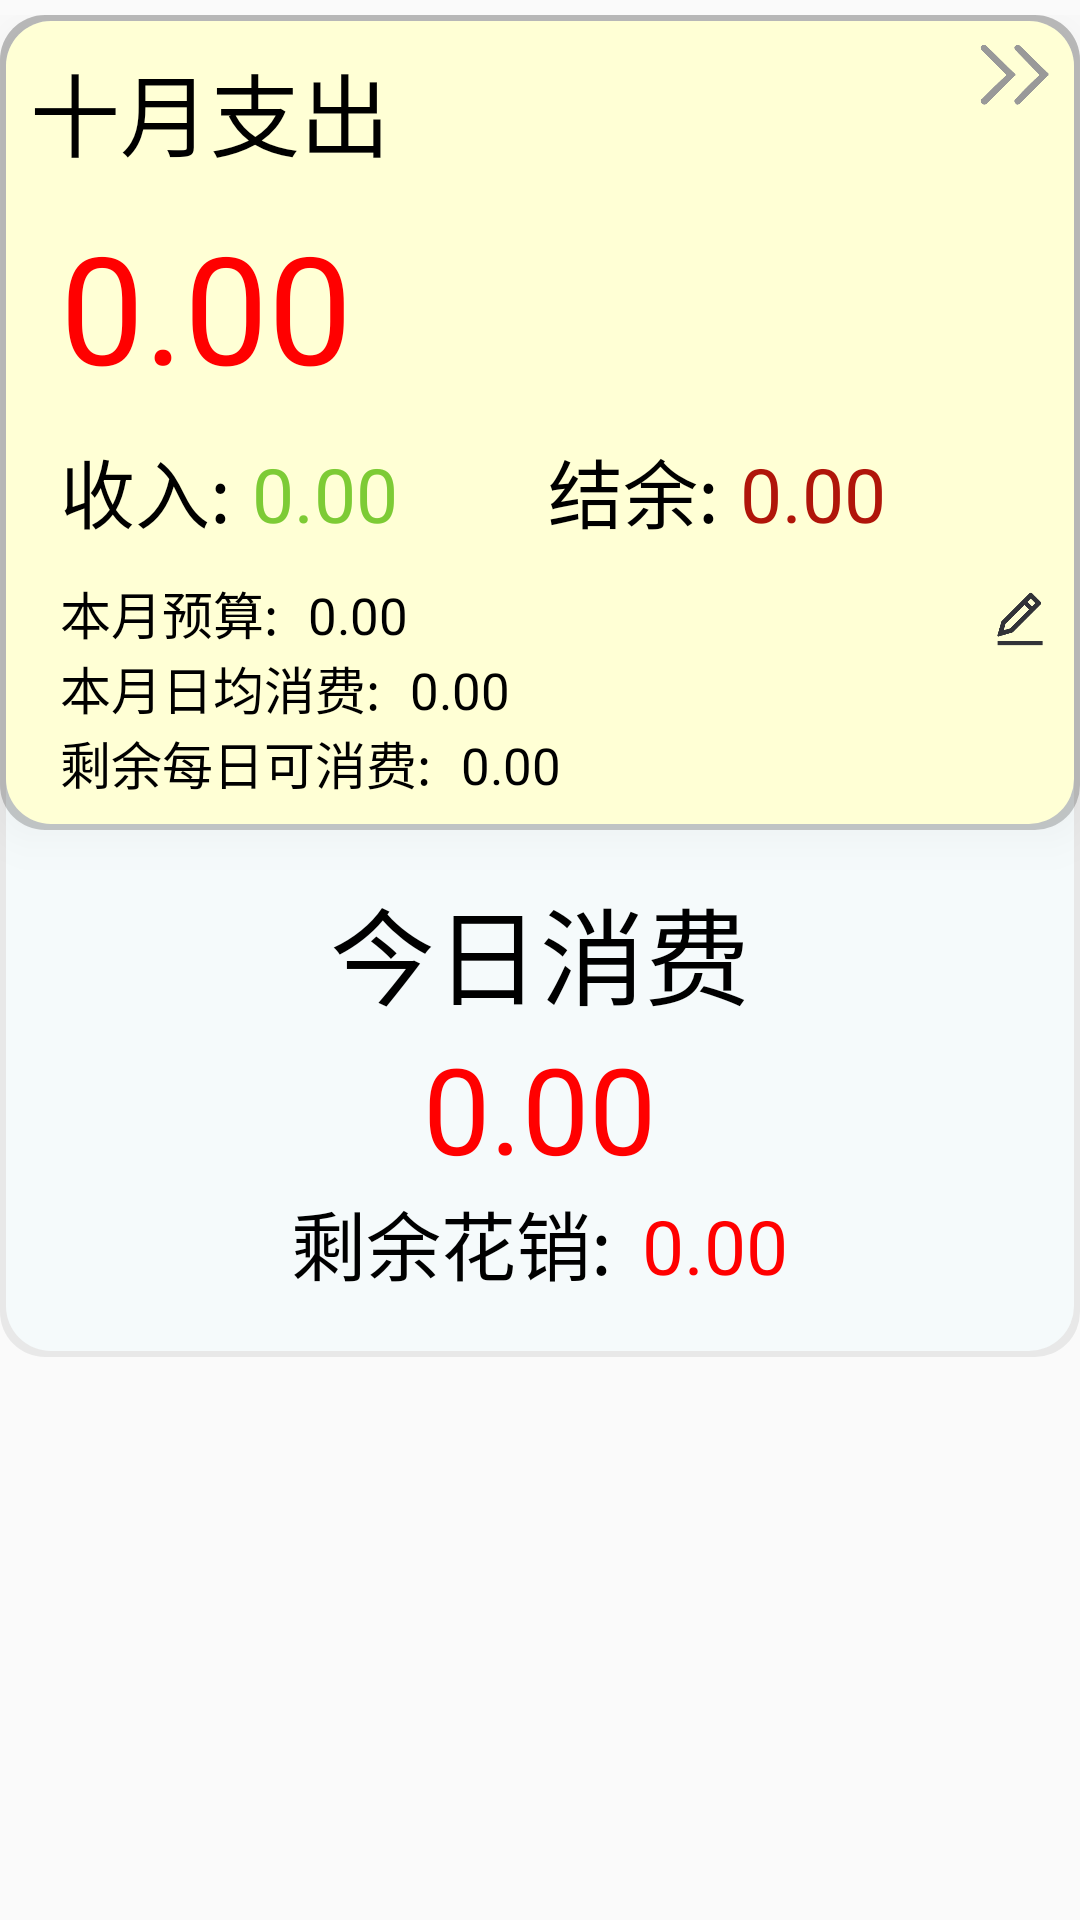

Layout XML and referenced resources for this Android screen:
<!-- AndroidManifest.xml: application theme Theme.Jizhang -->
<!-- res/layout/fragment_page1.xml -->
<?xml version="1.0" encoding="utf-8"?>
<FrameLayout xmlns:android="http://schemas.android.com/apk/res/android"
    xmlns:tools="http://schemas.android.com/tools"
    android:layout_width="match_parent"
    android:layout_height="match_parent"
    tools:context=".Page1">

    <RelativeLayout
        android:layout_width="match_parent"
        android:layout_height="match_parent">

        <RelativeLayout
            android:layout_width="wrap_content"
            android:layout_height="wrap_content"
            android:layout_marginTop="5dp"
            android:background="@drawable/p1_background">
            
            <LinearLayout
                android:id="@+id/p1_Lin_1"
                android:layout_width="match_parent"
                android:layout_height="wrap_content"
                android:background="@drawable/mon_background"
                android:elevation="8dp"
                android:orientation="vertical">

                
                <RelativeLayout
                    android:layout_width="match_parent"
                    android:layout_height="wrap_content"
                    android:layout_gravity="center_vertical"
                    android:layout_marginTop="10dp">

                    <TextView
                        android:id="@+id/p1_month"
                        android:layout_width="wrap_content"
                        android:layout_height="wrap_content"
                        android:layout_marginStart="10dp"
                        android:text="十月支出"
                        android:textColor="@color/black"
                        android:textSize="30sp" />


                    <Button
                        android:id="@+id/p1_enter"
                        android:layout_width="25dp"
                        android:layout_height="20dp"
                        android:layout_alignParentEnd="true"
                        android:layout_marginEnd="10dp"
                        android:background="@drawable/mon_more" />
                </RelativeLayout>

                
                <RelativeLayout
                    android:layout_width="match_parent"
                    android:layout_height="wrap_content"
                    android:layout_gravity="center_vertical"
                    android:layout_marginTop="10dp">

                    <TextView
                        android:id="@+id/p1_m_pay"
                        android:layout_width="wrap_content"
                        android:layout_height="wrap_content"
                        android:layout_marginStart="20dp"
                        android:text="0.00"
                        android:textColor="@color/red"
                        android:textSize="50sp" />
                </RelativeLayout>

                
                <LinearLayout
                    android:layout_width="match_parent"
                    android:layout_height="wrap_content"
                    android:layout_marginTop="10dp"
                    android:orientation="horizontal">

                    <TextView
                        android:layout_width="wrap_content"
                        android:layout_height="wrap_content"
                        android:layout_marginStart="20dp"
                        android:text="收入:"
                        android:textColor="@color/black"
                        android:textSize="25sp" />

                    <TextView
                        android:id="@+id/p1_m_income"
                        android:layout_width="wrap_content"
                        android:layout_height="wrap_content"
                        android:layout_marginStart="7dp"
                        android:text="0.00"
                        android:textColor="@color/income"
                        android:textSize="25sp" />

                    <TextView
                        android:layout_width="wrap_content"
                        android:layout_height="wrap_content"
                        android:layout_marginStart="50dp"
                        android:text="结余:"
                        android:textColor="@color/black"
                        android:textSize="25sp" />

                    <TextView
                        android:id="@+id/p1_m_surplus"
                        android:layout_width="wrap_content"
                        android:layout_height="wrap_content"
                        android:layout_marginStart="7dp"
                        android:text="0.00"
                        android:textColor="@color/surplus"
                        android:textSize="25sp" />


                </LinearLayout>

                <LinearLayout
                    android:layout_width="match_parent"
                    android:layout_height="wrap_content"
                    android:layout_marginTop="10dp"
                    android:orientation="horizontal">

                    <TextView
                        android:layout_width="wrap_content"
                        android:layout_height="wrap_content"
                        android:layout_marginStart="20dp"
                        android:text="本月预算:"
                        android:textColor="@color/black"
                        android:textSize="17sp" />

                    <TextView
                        android:id="@+id/p1_m_budget"
                        android:layout_width="wrap_content"
                        android:layout_height="wrap_content"
                        android:layout_marginStart="10dp"
                        android:text="0.00"
                        android:textColor="@color/black"
                        android:textSize="17sp" />

                    <View
                        android:layout_width="0dp"
                        android:layout_height="match_parent"
                        android:layout_weight="1" />

                    <Button
                        android:id="@+id/p1_bugetEditor"
                        android:layout_width="20dp"
                        android:layout_height="20dp"
                        android:layout_marginEnd="10dp"
                        android:background="@drawable/editor" />
                </LinearLayout>

                <LinearLayout
                    android:layout_width="match_parent"
                    android:layout_height="wrap_content"
                    android:orientation="horizontal">

                    <TextView
                        android:layout_width="wrap_content"
                        android:layout_height="wrap_content"
                        android:layout_marginStart="20dp"
                        android:text="本月日均消费:"
                        android:textColor="@color/black"
                        android:textSize="17sp" />

                    <TextView
                        android:id="@+id/p1_m_perpay"
                        android:layout_width="wrap_content"
                        android:layout_height="wrap_content"
                        android:layout_marginStart="10dp"
                        android:text="0.00"
                        android:textColor="@color/black"
                        android:textSize="17sp" />
                </LinearLayout>

                <LinearLayout
                    android:layout_width="match_parent"
                    android:layout_height="wrap_content"
                    android:orientation="horizontal">

                    <TextView
                        android:layout_width="wrap_content"
                        android:layout_height="wrap_content"
                        android:layout_marginStart="20dp"
                        android:text="剩余每日可消费:"
                        android:textColor="@color/black"
                        android:textSize="17sp" />

                    <TextView
                        android:id="@+id/p1_m_superpay"
                        android:layout_width="wrap_content"
                        android:layout_height="wrap_content"
                        android:layout_marginStart="10dp"
                        android:text="0.00"
                        android:textColor="@color/black"
                        android:textSize="17sp" />
                </LinearLayout>

                <View
                    android:layout_width="match_parent"
                    android:layout_height="10dp" />

            </LinearLayout>


            
            <LinearLayout
                android:id="@+id/p1_Lin_2"
                android:layout_width="match_parent"
                android:layout_height="wrap_content"
                android:layout_below="@id/p1_Lin_1"
                android:layout_marginTop="15dp"
                android:orientation="vertical">

                <TextView
                    android:layout_width="wrap_content"
                    android:layout_height="wrap_content"
                    android:layout_gravity="center_horizontal"
                    android:text="今日消费"
                    android:textColor="@color/black"
                    android:textSize="35sp" />

                <TextView
                    android:id="@+id/p1_t_pay"
                    android:layout_width="wrap_content"
                    android:layout_height="wrap_content"
                    android:layout_gravity="center_horizontal"
                    android:text="0.00"
                    android:textColor="@color/red"
                    android:textSize="40sp" />

                <LinearLayout
                    android:layout_width="wrap_content"
                    android:layout_height="wrap_content"
                    android:layout_gravity="center_horizontal"
                    android:orientation="horizontal">

                    <TextView
                        android:layout_width="wrap_content"
                        android:layout_height="wrap_content"
                        android:text="剩余花销:"
                        android:textColor="@color/black"
                        android:textSize="25sp"
                        android:layout_marginBottom="20dp"/>

                    <TextView
                        android:id="@+id/p1_t_surplus"
                        android:layout_width="wrap_content"
                        android:layout_height="wrap_content"
                        android:layout_marginStart="10sp"
                        android:text="0.00"
                        android:textColor="@color/red"
                        android:textSize="25sp" />
                </LinearLayout>


            </LinearLayout>
        </RelativeLayout>

        <View
            android:id="@+id/p1_allscreen"
            android:layout_width="match_parent"
            android:layout_height="match_parent"
            android:background="@color/p1_screen"
            android:visibility="gone" />


    </RelativeLayout>
</FrameLayout>
<!-- resources referenced by this layout -->
<resources>
  <color name="black">#FF000000</color>
  <color name="income">#7DCB35</color>
  <color name="p1_screen">#2C000000</color>
  <color name="red">#FF0000</color>
  <color name="surplus">#B0150A</color>
  <!-- drawable editor: png bitmap (drawable, 2703 bytes) -->
  <!-- drawable mon_background (drawable) -->
  <?xml version="1.0" encoding="utf-8"?>
  
  <layer-list xmlns:android="http://schemas.android.com/apk/res/android">
      <item>
          <shape>
              <solid android:color="#33000000"/>
              <corners android:radius="15dp"/>
          </shape>
      </item>
      <item android:top="2dp" android:bottom="2dp" android:left="2dp" android:right="2dp">
          <shape>
              <corners android:radius="15dp"/>
              <solid android:color="@color/yellow"/>
  
          </shape>
      </item>
    
  </layer-list>
  <!-- drawable mon_more: png bitmap (drawable, 3719 bytes) -->
  <!-- drawable p1_background (drawable) -->
  <?xml version="1.0" encoding="utf-8"?>
  
  <layer-list xmlns:android="http://schemas.android.com/apk/res/android">
      <item>
          <shape>
              <solid android:color="#12000000"/>
              <corners android:radius="15dp"/>
          </shape>
      </item>
      <item android:top="2dp" android:bottom="2dp" android:left="2dp" android:right="2dp">
          <shape>
              <corners android:radius="15dp"/>
              <solid android:color="#F5FAFB"/>
  
          </shape>
      </item>
  
  </layer-list>
  <style name="Theme.Jizhang" parent="Base.Theme.Jizhang" />
  <color name="yellow">#FFFFD5</color>
  <style name="Base.Theme.Jizhang" parent="Theme.AppCompat.Light.NoActionBar">
          
          
      </style>
</resources>
